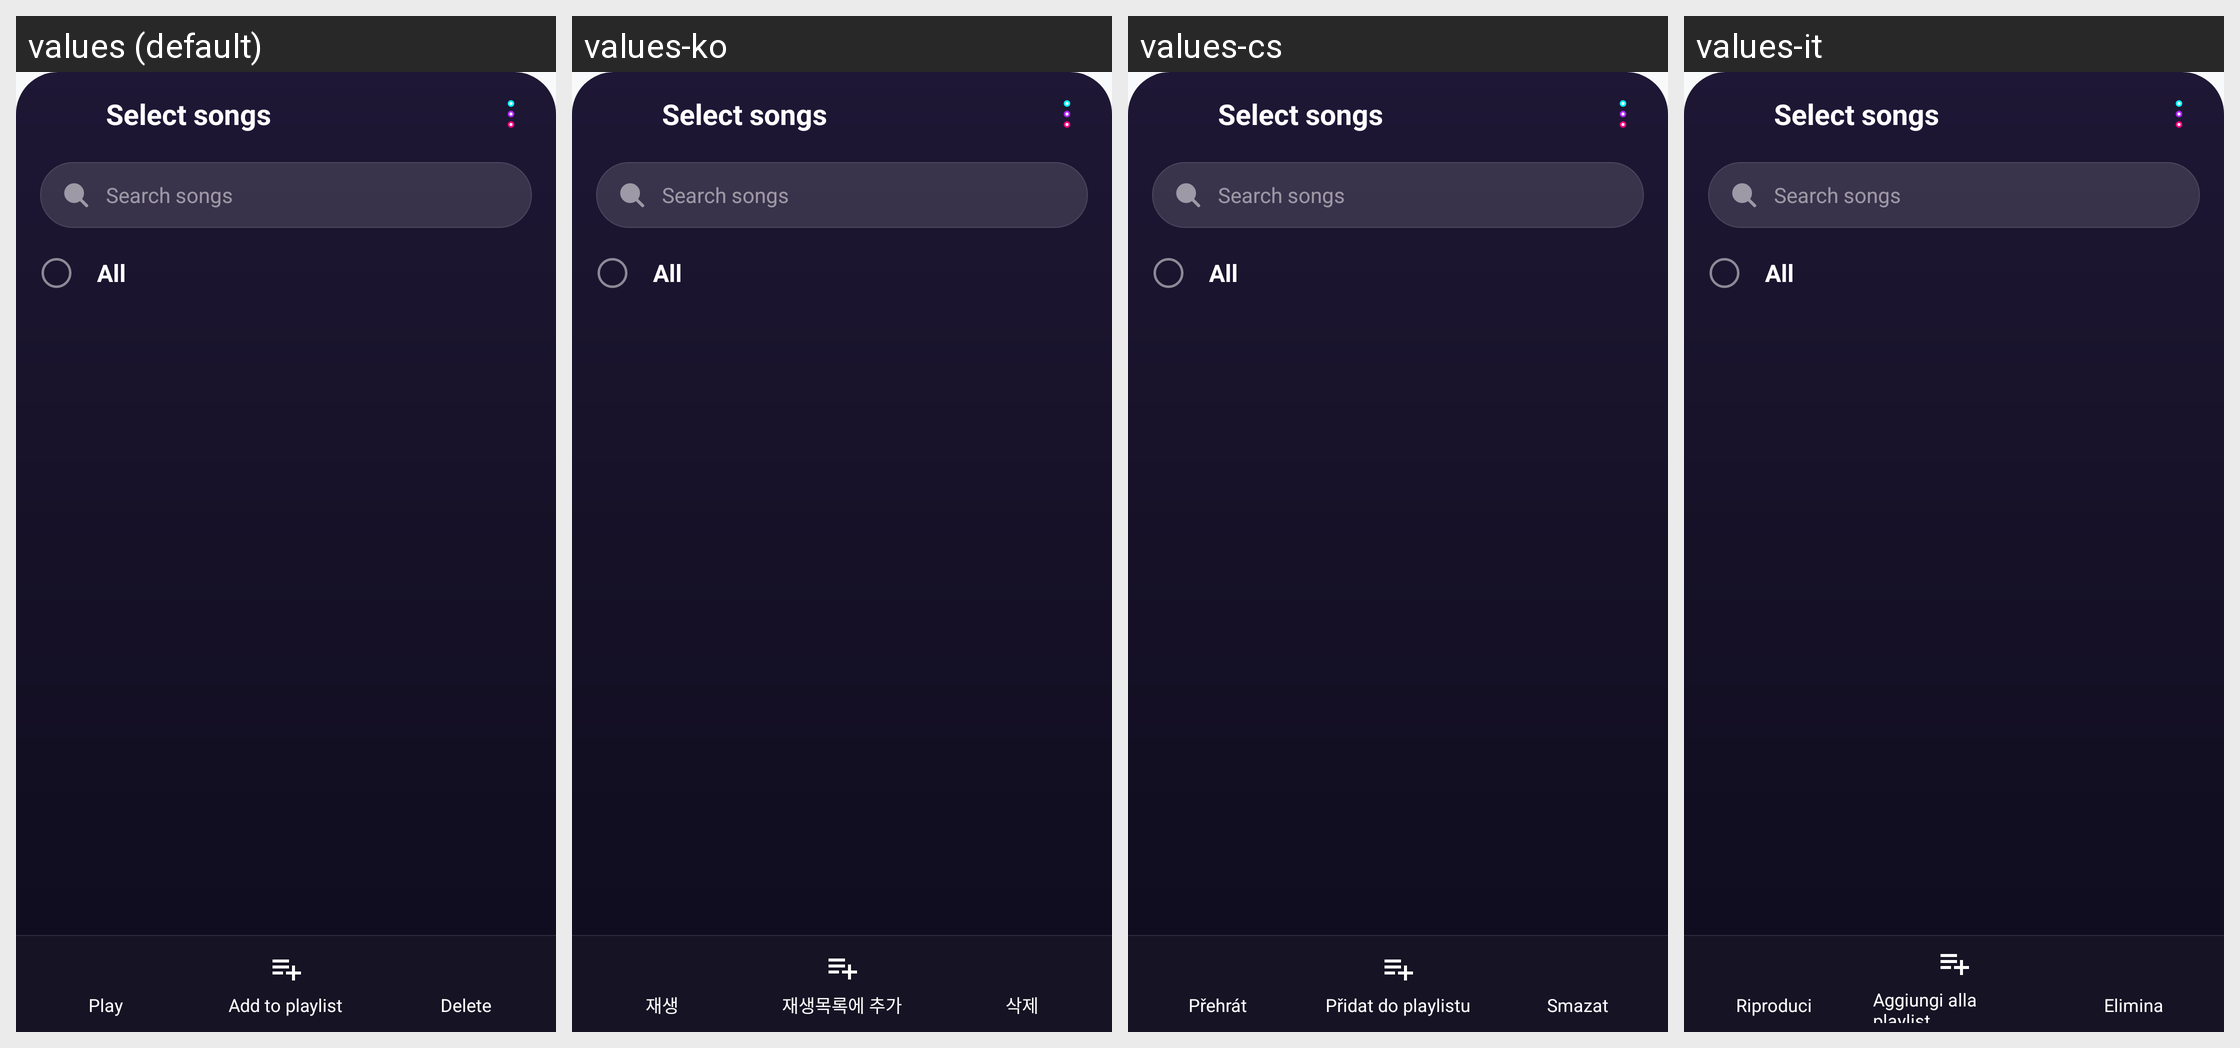

Locale-by-locale string values for the Android screen shown in this grid:
Android screen res/layout/bottom_sheet_select_songs.xml rendered under 4 locales, left to right: values (default), values-ko, values-cs, values-it. Device: Nexus 5 (rendered at 1080×1920; each locale shown at half size, 540×960, under a caption strip naming it); theme Theme.MusicPlayerApp.
Other locales in the repository, not shown: values-ar, values-bn, values-de, values-es, values-fa, values-fr, values-hi, values-id, values-ja, values-ms, values-pl, values-pt, values-ru, values-sv, values-th, values-tr, values-uk, values-vi, values-zh-rCN, values-zh-rTW.
Strings drawn on this screen, with the default value and each locale's value (text and hints the layout hard-codes, and strings that could not be matched under every locale, appear in the picture but are not listed):

select_songs
  values: Select songs
  values-ko: Select songs  [not translated; the default value is used]
  values-cs: Select songs  [not translated; the default value is used]
  values-it: Select songs  [not translated; the default value is used]

search_songs_hint
  values: Search songs
  values-ko: Search songs  [not translated; the default value is used]
  values-cs: Search songs  [not translated; the default value is used]
  values-it: Search songs  [not translated; the default value is used]

select_all
  values: All
  values-ko: All  [not translated; the default value is used]
  values-cs: All  [not translated; the default value is used]
  values-it: All  [not translated; the default value is used]

btn_play
  values: Play
  values-ko: 재생
  values-cs: Přehrát
  values-it: Riproduci

action_add_to_playlist
  values: Add to playlist
  values-ko: 재생목록에 추가
  values-cs: Přidat do playlistu
  values-it: Aggiungi alla playlist

action_delete
  values: Delete
  values-ko: 삭제
  values-cs: Smazat
  values-it: Elimina
